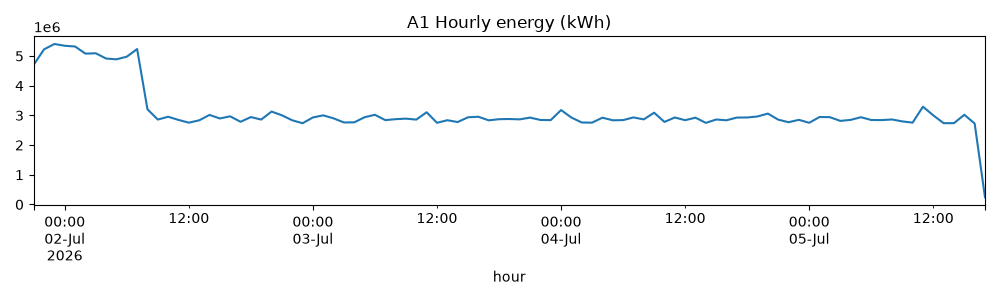

The table this chart was drawn from, first rows:
hour, energy_kwh
2026-07-01 21:00:00, 4708254
2026-07-01 22:00:00, 5225693
2026-07-01 23:00:00, 5405420
2026-07-02 00:00:00, 5345773
2026-07-02 01:00:00, 5320996
2026-07-02 02:00:00, 5080938
2026-07-02 03:00:00, 5092879
2026-07-02 04:00:00, 4915496
2026-07-02 05:00:00, 4889082
2026-07-02 06:00:00, 4978218
2026-07-02 07:00:00, 5234676
2026-07-02 08:00:00, 3206026
2026-07-02 09:00:00, 2860323
2026-07-02 10:00:00, 2954400
2026-07-02 11:00:00, 2847531
2026-07-02 12:00:00, 2755374
2026-07-02 13:00:00, 2833582
2026-07-02 14:00:00, 3015926
2026-07-02 15:00:00, 2896127
2026-07-02 16:00:00, 2968723
2026-07-02 17:00:00, 2785112
2026-07-02 18:00:00, 2943576
2026-07-02 19:00:00, 2859425
2026-07-02 20:00:00, 3128926
2026-07-02 21:00:00, 3004373
2026-07-02 22:00:00, 2835374
2026-07-02 23:00:00, 2736030
2026-07-03 00:00:00, 2930939
2026-07-03 01:00:00, 3001431
2026-07-03 02:00:00, 2900366
2026-07-03 03:00:00, 2762286
2026-07-03 04:00:00, 2766072
2026-07-03 05:00:00, 2938540
2026-07-03 06:00:00, 3020671
2026-07-03 07:00:00, 2840999
2026-07-03 08:00:00, 2872895
2026-07-03 09:00:00, 2890930
2026-07-03 10:00:00, 2858639
2026-07-03 11:00:00, 3105428
2026-07-03 12:00:00, 2750583
2026-07-03 13:00:00, 2837316
2026-07-03 14:00:00, 2776256
2026-07-03 15:00:00, 2936723
2026-07-03 16:00:00, 2954779
2026-07-03 17:00:00, 2833680
2026-07-03 18:00:00, 2872188
2026-07-03 19:00:00, 2878439
2026-07-03 20:00:00, 2866329
2026-07-03 21:00:00, 2925943
2026-07-03 22:00:00, 2846431
2026-07-03 23:00:00, 2841101
2026-07-04 00:00:00, 3179481
2026-07-04 01:00:00, 2928362
2026-07-04 02:00:00, 2760647
2026-07-04 03:00:00, 2756258
2026-07-04 04:00:00, 2923260
2026-07-04 05:00:00, 2834908
2026-07-04 06:00:00, 2841384
2026-07-04 07:00:00, 2931064
2026-07-04 08:00:00, 2865977
... 33 more rows
